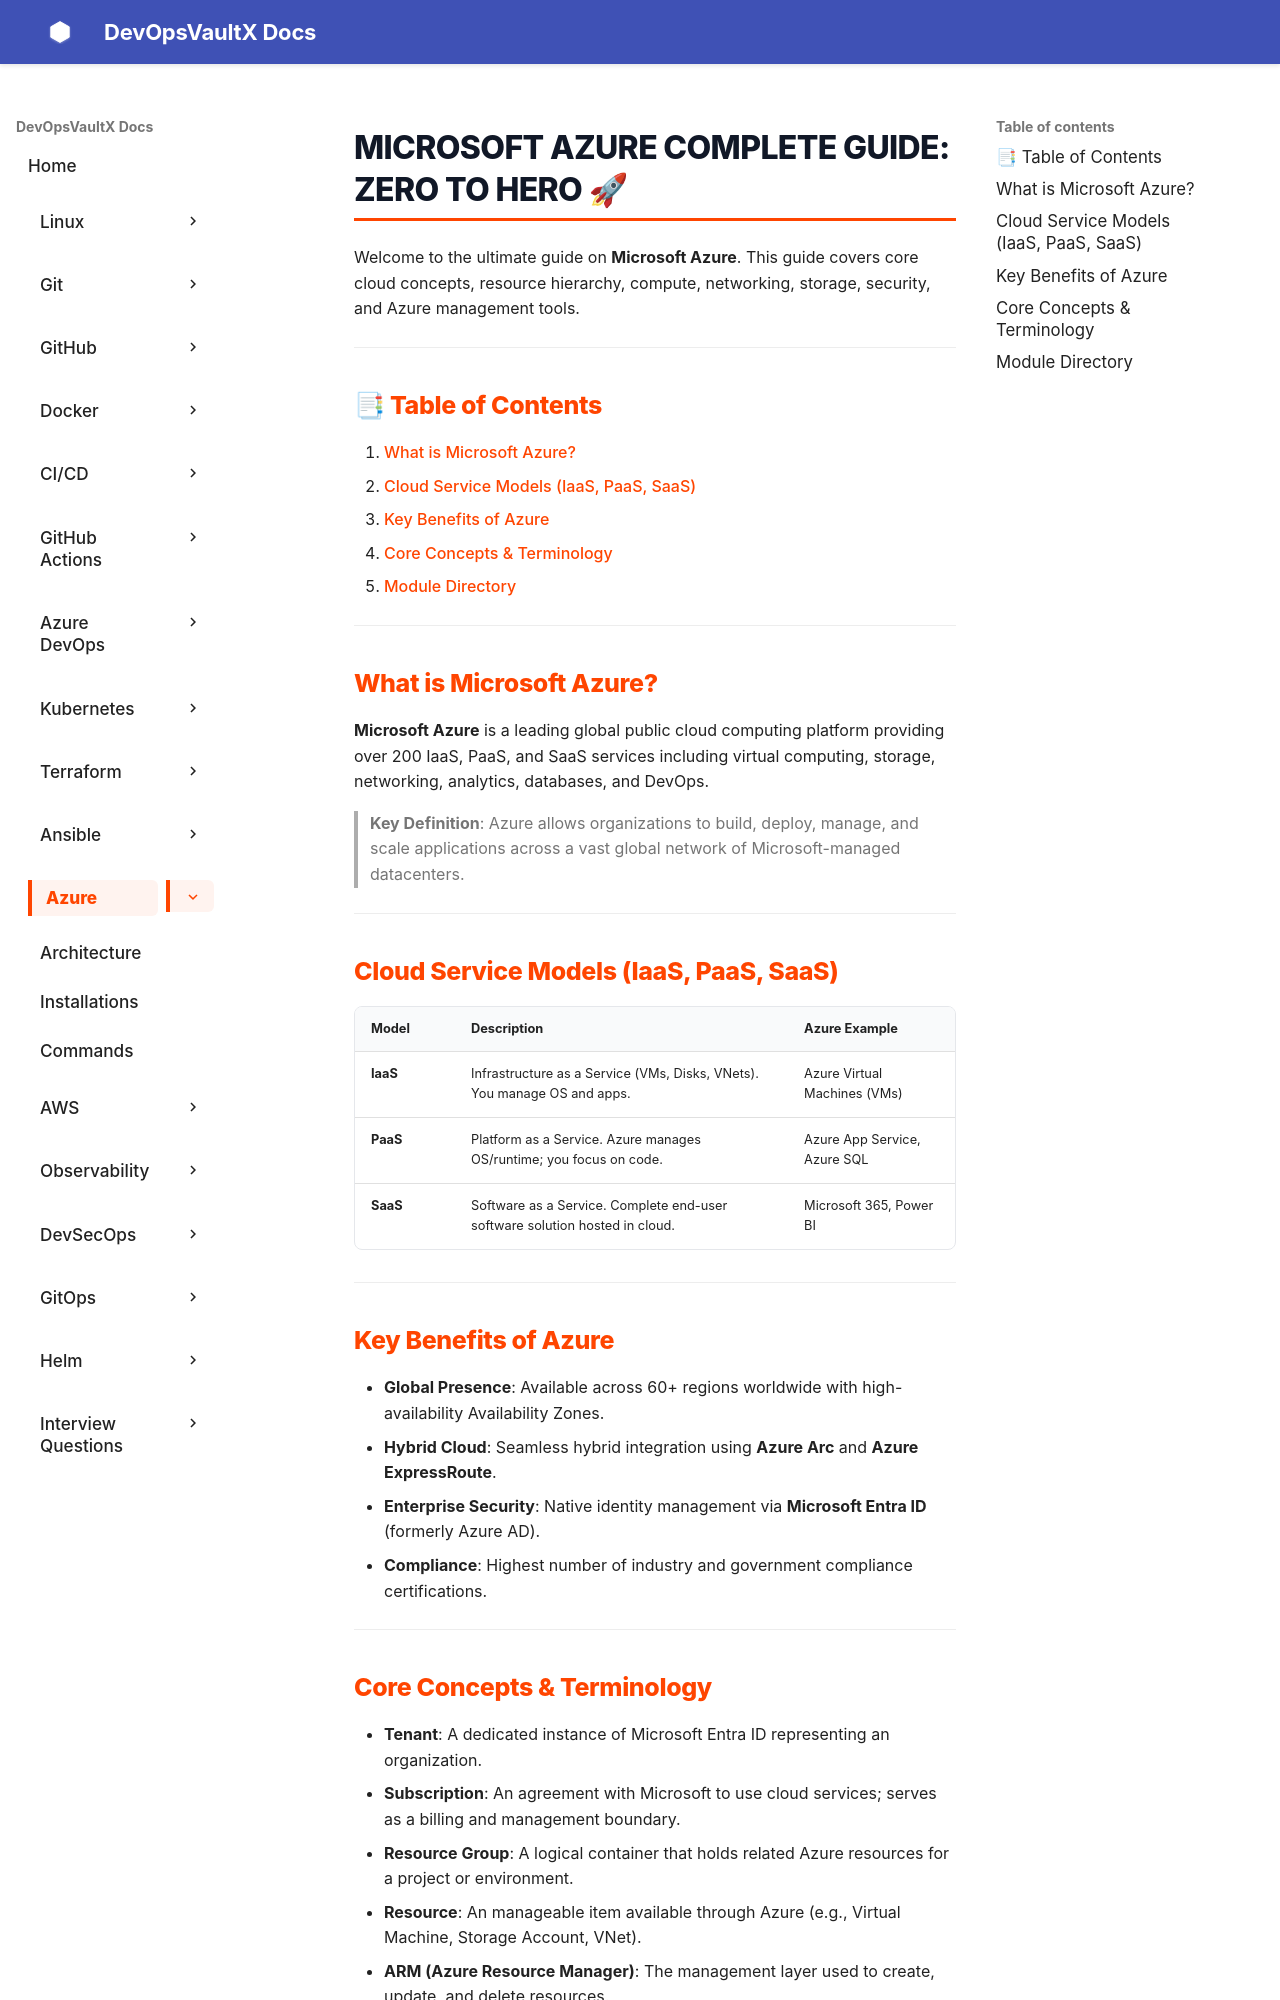

repository: sachinthokal/docs-for-devops · page: azure/index.html · generator: mkdocs

# Microsoft Azure Complete Guide: Zero to Hero 🚀

Welcome to the ultimate guide on **Microsoft Azure**. This guide covers core cloud concepts, resource hierarchy, compute, networking, storage, security, and Azure management tools.

---

## 📑 Table of Contents
1. [What is Microsoft Azure?](#what-is-microsoft-azure)
2. [Cloud Service Models (IaaS, PaaS, SaaS)](#cloud-service-models-iaas-paas-saas)
3. [Key Benefits of Azure](#key-benefits-of-azure)
4. [Core Concepts & Terminology](#core-concepts-terminology)
5. [Module Directory](#module-directory)

---

## What is Microsoft Azure?

**Microsoft Azure** is a leading global public cloud computing platform providing over 200 IaaS, PaaS, and SaaS services including virtual computing, storage, networking, analytics, databases, and DevOps.

> **Key Definition**: Azure allows organizations to build, deploy, manage, and scale applications across a vast global network of Microsoft-managed datacenters.

---

## Cloud Service Models (IaaS, PaaS, SaaS)

| Model | Description | Azure Example |
| :--- | :--- | :--- |
| **IaaS** | Infrastructure as a Service (VMs, Disks, VNets). You manage OS and apps. | Azure Virtual Machines (VMs) |
| **PaaS** | Platform as a Service. Azure manages OS/runtime; you focus on code. | Azure App Service, Azure SQL |
| **SaaS** | Software as a Service. Complete end-user software solution hosted in cloud. | Microsoft 365, Power BI |

---

## Key Benefits of Azure

- **Global Presence**: Available across 60+ regions worldwide with high-availability Availability Zones.
- **Hybrid Cloud**: Seamless hybrid integration using **Azure Arc** and **Azure ExpressRoute**.
- **Enterprise Security**: Native identity management via **Microsoft Entra ID** (formerly Azure AD).
- **Compliance**: Highest number of industry and government compliance certifications.

---
